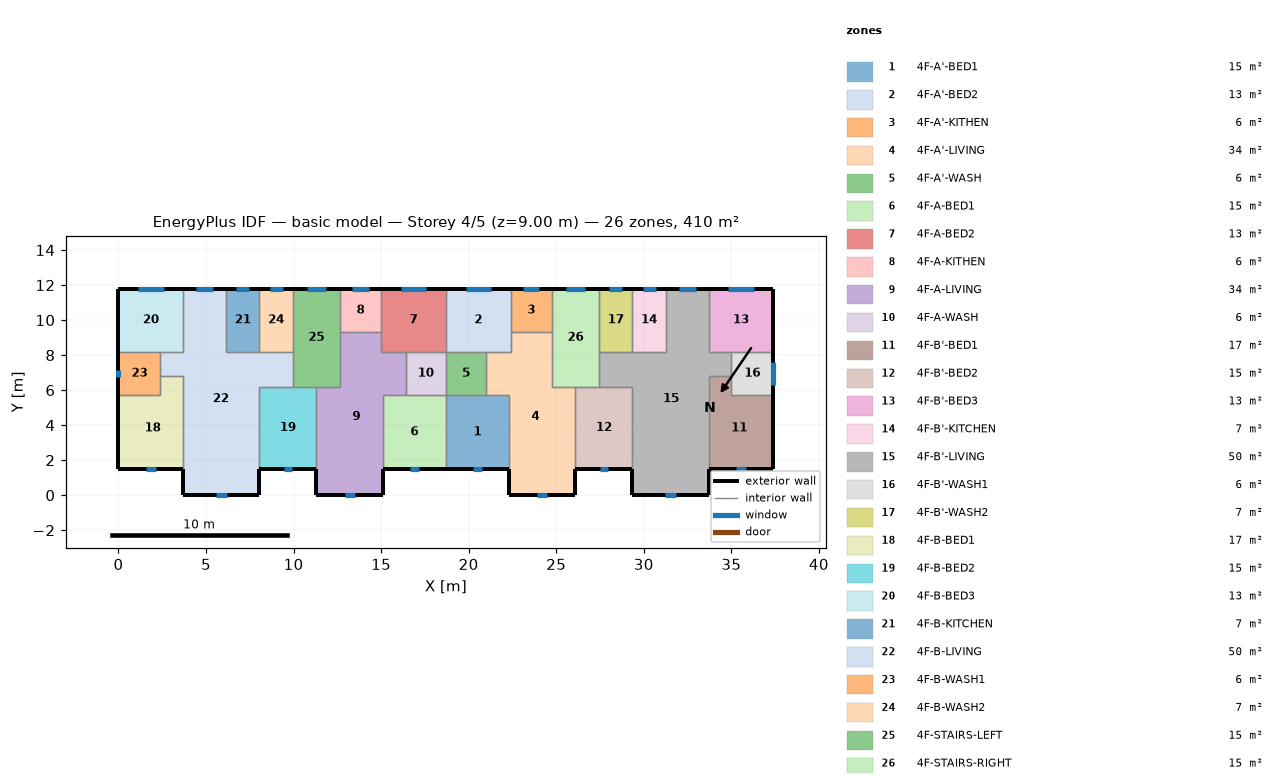
=== STOREY PLAN SPEC (per zone: floor XY polygon, exterior-wall plan segments, windows/doors) ===
zone 1: 4F-A'-BED1  (15.1 m²)
  floor: (18.70, 5.70) (22.30, 5.70) (22.30, 1.50) (18.70, 1.50)
  exterior wall: (18.70, 1.50) – (22.30, 1.50)  [3.6 m]
    window: (20.23, 1.50) – (20.77, 1.50)  [0.8 m²]
  interior walls: 4
zone 2: 4F-A'-BED2  (13.3 m²)
  floor: (18.70, 11.80) (22.40, 11.80) (22.40, 8.20) (18.70, 8.20)
  exterior wall: (22.40, 11.80) – (18.70, 11.80)  [3.7 m]
    window: (21.28, 11.80) – (19.82, 11.80)  [2.2 m²]
  interior walls: 5
zone 3: 4F-A'-KITHEN  (5.9 m²)
  floor: (24.75, 11.80) (24.75, 9.31) (22.40, 9.31) (22.40, 11.80)
  exterior wall: (24.75, 11.80) – (22.40, 11.80)  [2.3 m]
    window: (24.04, 11.80) – (23.11, 11.80)  [1.4 m²]
  interior walls: 3
zone 4: 4F-A'-LIVING  (34.3 m²)
  floor: (22.40, 9.31) (24.75, 9.31) (24.75, 6.20) (26.10, 6.20) (26.10, 0.00) (22.30, 0.00) (22.30, 5.70) (21.00, 5.70) (21.00, 8.20) (22.40, 8.20)
  exterior wall: (22.30, 1.50) – (22.30, 0.00)  [1.5 m]
  exterior wall: (26.10, 0.00) – (26.10, 1.50)  [1.5 m]
  exterior wall: (22.30, 0.00) – (26.10, 0.00)  [3.8 m]
    window: (23.91, 0.00) – (24.49, 0.00)  [0.9 m²]
  interior walls: 9
zone 5: 4F-A'-WASH  (5.7 m²)
  floor: (21.00, 8.20) (21.00, 5.70) (18.70, 5.70) (18.70, 8.20)
  interior walls: 4
zone 6: 4F-A-BED1  (15.1 m²)
  floor: (15.10, 5.70) (18.70, 5.70) (18.70, 1.50) (15.10, 1.50)
  exterior wall: (15.10, 1.50) – (18.70, 1.50)  [3.6 m]
    window: (16.63, 1.50) – (17.17, 1.50)  [0.8 m²]
  interior walls: 4
zone 7: 4F-A-BED2  (13.3 m²)
  floor: (18.70, 11.80) (18.70, 8.20) (15.00, 8.20) (15.00, 11.80)
  exterior wall: (18.70, 11.80) – (15.00, 11.80)  [3.7 m]
    window: (17.58, 11.80) – (16.12, 11.80)  [2.2 m²]
  interior walls: 5
zone 8: 4F-A-KITHEN  (5.9 m²)
  floor: (15.00, 11.80) (15.00, 9.31) (12.65, 9.31) (12.65, 11.80)
  exterior wall: (15.00, 11.80) – (12.65, 11.80)  [2.3 m]
    window: (14.29, 11.80) – (13.36, 11.80)  [1.4 m²]
  interior walls: 3
zone 9: 4F-A-LIVING  (34.3 m²)
  floor: (12.65, 9.31) (15.00, 9.31) (15.00, 8.20) (16.40, 8.20) (16.40, 5.70) (15.10, 5.70) (15.10, 0.00) (11.30, 0.00) (11.30, 6.20) (12.65, 6.20)
  exterior wall: (11.30, 1.50) – (11.30, 0.00)  [1.5 m]
  exterior wall: (15.10, 0.00) – (15.10, 1.50)  [1.5 m]
  exterior wall: (11.30, 0.00) – (15.10, 0.00)  [3.8 m]
    window: (12.91, 0.00) – (13.49, 0.00)  [0.9 m²]
  interior walls: 9
zone 10: 4F-A-WASH  (5.7 m²)
  floor: (18.70, 8.20) (18.70, 5.70) (16.40, 5.70) (16.40, 8.20)
  interior walls: 4
zone 11: 4F-B'-BED1  (17.0 m²)
  floor: (35.00, 6.80) (35.00, 5.70) (37.40, 5.70) (37.40, 1.50) (33.70, 1.50) (33.70, 6.80)
  exterior wall: (33.70, 1.50) – (37.40, 1.50)  [3.7 m]
    window: (35.27, 1.50) – (35.83, 1.50)  [0.8 m²]
  exterior wall: (37.40, 1.50) – (37.40, 5.70)  [4.2 m]
  interior walls: 4
zone 12: 4F-B'-BED2  (15.3 m²)
  floor: (26.10, 6.20) (29.35, 6.20) (29.35, 1.50) (26.10, 1.50)
  exterior wall: (26.10, 1.50) – (29.35, 1.50)  [3.3 m]
    window: (27.48, 1.50) – (27.97, 1.50)  [0.7 m²]
  interior walls: 4
zone 13: 4F-B'-BED3  (13.3 m²)
  floor: (37.40, 11.80) (37.40, 8.20) (33.70, 8.20) (33.70, 11.80)
  exterior wall: (37.40, 8.20) – (37.40, 11.80)  [3.6 m]
  exterior wall: (37.40, 11.80) – (33.70, 11.80)  [3.7 m]
    window: (36.28, 11.80) – (34.82, 11.80)  [2.2 m²]
  interior walls: 3
zone 14: 4F-B'-KITCHEN  (6.8 m²)
  floor: (29.35, 11.80) (31.25, 11.80) (31.25, 8.20) (29.35, 8.20)
  exterior wall: (31.25, 11.80) – (29.35, 11.80)  [1.9 m]
    window: (30.67, 11.80) – (29.93, 11.80)  [1.1 m²]
  interior walls: 3
zone 15: 4F-B'-LIVING  (50.1 m²)
  floor: (31.25, 11.80) (33.70, 11.80) (33.70, 8.20) (35.00, 8.20) (35.00, 6.80) (33.70, 6.80) (33.70, 0.00) (29.35, 0.00) (29.35, 6.20) (27.45, 6.20) (27.45, 8.20) (31.25, 8.20)
  exterior wall: (29.35, 1.50) – (29.35, 0.00)  [1.5 m]
  exterior wall: (33.70, 11.80) – (31.25, 11.80)  [2.5 m]
    window: (32.96, 11.80) – (31.99, 11.80)  [1.4 m²]
  exterior wall: (33.70, 0.00) – (33.70, 1.50)  [1.5 m]
  exterior wall: (29.35, 0.00) – (33.70, 0.00)  [4.4 m]
    window: (31.19, 0.00) – (31.86, 0.00)  [1.0 m²]
  interior walls: 11
zone 16: 4F-B'-WASH1  (6.0 m²)
  floor: (37.40, 8.20) (37.40, 5.70) (35.00, 5.70) (35.00, 8.20)
  exterior wall: (37.40, 5.70) – (37.40, 8.20)  [2.5 m]
    window: (37.40, 6.27) – (37.40, 7.63)  [2.0 m²]
  interior walls: 4
zone 17: 4F-B'-WASH2  (6.8 m²)
  floor: (27.45, 11.80) (29.35, 11.80) (29.35, 8.20) (27.45, 8.20)
  exterior wall: (29.35, 11.80) – (27.45, 11.80)  [1.9 m]
    window: (28.77, 11.80) – (28.03, 11.80)  [1.1 m²]
  interior walls: 3
zone 18: 4F-B-BED1  (17.0 m²)
  floor: (2.40, 6.80) (3.70, 6.80) (3.70, 1.50) (0.00, 1.50) (0.00, 5.70) (2.40, 5.70)
  exterior wall: (0.00, 1.50) – (3.70, 1.50)  [3.7 m]
    window: (1.57, 1.50) – (2.13, 1.50)  [0.8 m²]
  exterior wall: (0.00, 5.70) – (0.00, 1.50)  [4.2 m]
  interior walls: 4
zone 19: 4F-B-BED2  (15.3 m²)
  floor: (8.05, 6.20) (11.30, 6.20) (11.30, 1.50) (8.05, 1.50)
  exterior wall: (8.05, 1.50) – (11.30, 1.50)  [3.3 m]
    window: (9.43, 1.50) – (9.92, 1.50)  [0.7 m²]
  interior walls: 4
zone 20: 4F-B-BED3  (13.3 m²)
  floor: (0.00, 11.80) (3.70, 11.80) (3.70, 8.20) (0.00, 8.20)
  exterior wall: (3.70, 11.80) – (0.00, 11.80)  [3.7 m]
    window: (2.58, 11.80) – (1.12, 11.80)  [2.2 m²]
  exterior wall: (0.00, 11.80) – (0.00, 8.20)  [3.6 m]
  interior walls: 3
zone 21: 4F-B-KITCHEN  (6.8 m²)
  floor: (8.05, 11.80) (8.05, 8.20) (6.15, 8.20) (6.15, 11.80)
  exterior wall: (8.05, 11.80) – (6.15, 11.80)  [1.9 m]
    window: (7.47, 11.80) – (6.73, 11.80)  [1.1 m²]
  interior walls: 3
zone 22: 4F-B-LIVING  (50.1 m²)
  floor: (3.70, 11.80) (6.15, 11.80) (6.15, 8.20) (9.95, 8.20) (9.95, 6.20) (8.05, 6.20) (8.05, 0.00) (3.70, 0.00) (3.70, 6.80) (2.40, 6.80) (2.40, 8.20) (3.70, 8.20)
  exterior wall: (6.15, 11.80) – (3.70, 11.80)  [2.5 m]
    window: (5.41, 11.80) – (4.44, 11.80)  [1.4 m²]
  exterior wall: (8.05, 0.00) – (8.05, 1.50)  [1.5 m]
  exterior wall: (3.70, 0.00) – (8.05, 0.00)  [4.3 m]
    window: (5.54, 0.00) – (6.21, 0.00)  [1.0 m²]
  exterior wall: (3.70, 1.50) – (3.70, 0.00)  [1.5 m]
  interior walls: 11
zone 23: 4F-B-WASH1  (6.0 m²)
  floor: (2.40, 8.20) (2.40, 5.70) (0.00, 5.70) (0.00, 8.20)
  exterior wall: (0.00, 8.20) – (0.00, 5.70)  [2.5 m]
    window: (0.00, 7.16) – (0.00, 6.74)  [0.6 m²]
  interior walls: 4
zone 24: 4F-B-WASH2  (6.8 m²)
  floor: (9.95, 11.80) (9.95, 8.20) (8.05, 8.20) (8.05, 11.80)
  exterior wall: (9.95, 11.80) – (8.05, 11.80)  [1.9 m]
    window: (9.37, 11.80) – (8.63, 11.80)  [1.1 m²]
  interior walls: 3
zone 25: 4F-STAIRS-LEFT  (15.1 m²)
  floor: (9.95, 11.80) (12.65, 11.80) (12.65, 6.20) (9.95, 6.20)
  exterior wall: (12.65, 11.80) – (9.95, 11.80)  [2.7 m]
    window: (11.83, 11.80) – (10.77, 11.80)  [1.6 m²]
  interior walls: 6
zone 26: 4F-STAIRS-RIGHT  (15.1 m²)
  floor: (27.45, 11.80) (27.45, 6.20) (24.75, 6.20) (24.75, 11.80)
  exterior wall: (27.45, 11.80) – (24.75, 11.80)  [2.7 m]
    window: (26.63, 11.80) – (25.57, 11.80)  [1.6 m²]
  interior walls: 6

=== DERIVED (storey summary) ===
Building: basic model
Storey: 4 of 5  (floor level z = 9.00 m)
Storey gross floor area: 409.7 m²
Zones on this storey: 26
  - 4F-A'-BED1: floor 15.1 m²; exterior wall 3.6 m (10.8 m²); 1 window(s) 0.8 m²; WWR 7.6%
  - 4F-A'-BED2: floor 13.3 m²; exterior wall 3.7 m (11.1 m²); 1 window(s) 2.2 m²; WWR 19.6%
  - 4F-A'-KITHEN: floor 5.9 m²; exterior wall 2.3 m (7.0 m²); 1 window(s) 1.4 m²; WWR 19.6%
  - 4F-A'-LIVING: floor 34.3 m²; exterior wall 6.8 m (20.4 m²); 1 window(s) 0.9 m²; WWR 4.2%
  - 4F-A'-WASH: floor 5.7 m²
  - 4F-A-BED1: floor 15.1 m²; exterior wall 3.6 m (10.8 m²); 1 window(s) 0.8 m²; WWR 7.6%
  - 4F-A-BED2: floor 13.3 m²; exterior wall 3.7 m (11.1 m²); 1 window(s) 2.2 m²; WWR 19.6%
  - 4F-A-KITHEN: floor 5.9 m²; exterior wall 2.3 m (7.0 m²); 1 window(s) 1.4 m²; WWR 19.6%
  - 4F-A-LIVING: floor 34.3 m²; exterior wall 6.8 m (20.4 m²); 1 window(s) 0.9 m²; WWR 4.2%
  - 4F-A-WASH: floor 5.7 m²
  - 4F-B'-BED1: floor 17.0 m²; exterior wall 7.9 m (23.7 m²); 1 window(s) 0.8 m²; WWR 3.6%
  - 4F-B'-BED2: floor 15.3 m²; exterior wall 3.3 m (9.8 m²); 1 window(s) 0.7 m²; WWR 7.6%
  - 4F-B'-BED3: floor 13.3 m²; exterior wall 7.3 m (21.9 m²); 1 window(s) 2.2 m²; WWR 9.9%
  - 4F-B'-KITCHEN: floor 6.8 m²; exterior wall 1.9 m (5.7 m²); 1 window(s) 1.1 m²; WWR 19.6%
  - 4F-B'-LIVING: floor 50.1 m²; exterior wall 9.8 m (29.4 m²); 2 window(s) 2.4 m²; WWR 8.3%
  - 4F-B'-WASH1: floor 6.0 m²; exterior wall 2.5 m (7.5 m²); 1 window(s) 2.0 m²; WWR 27.1%
  - 4F-B'-WASH2: floor 6.8 m²; exterior wall 1.9 m (5.7 m²); 1 window(s) 1.1 m²; WWR 19.6%
  - 4F-B-BED1: floor 17.0 m²; exterior wall 7.9 m (23.7 m²); 1 window(s) 0.8 m²; WWR 3.6%
  - 4F-B-BED2: floor 15.3 m²; exterior wall 3.3 m (9.8 m²); 1 window(s) 0.7 m²; WWR 7.6%
  - 4F-B-BED3: floor 13.3 m²; exterior wall 7.3 m (21.9 m²); 1 window(s) 2.2 m²; WWR 9.9%
  - 4F-B-KITCHEN: floor 6.8 m²; exterior wall 1.9 m (5.7 m²); 1 window(s) 1.1 m²; WWR 19.6%
  - 4F-B-LIVING: floor 50.1 m²; exterior wall 9.8 m (29.4 m²); 2 window(s) 2.4 m²; WWR 8.3%
  - 4F-B-WASH1: floor 6.0 m²; exterior wall 2.5 m (7.5 m²); 1 window(s) 0.6 m²; WWR 8.6%
  - 4F-B-WASH2: floor 6.8 m²; exterior wall 1.9 m (5.7 m²); 1 window(s) 1.1 m²; WWR 19.6%
  - 4F-STAIRS-LEFT: floor 15.1 m²; exterior wall 2.7 m (8.1 m²); 1 window(s) 1.6 m²; WWR 19.6%
  - 4F-STAIRS-RIGHT: floor 15.1 m²; exterior wall 2.7 m (8.1 m²); 1 window(s) 1.6 m²; WWR 19.6%
Zone adjacency (shared interzone walls):
  - 4F-A'-BED1 ↔ 4F-A'-LIVING
  - 4F-A'-BED1 ↔ 4F-A'-WASH
  - 4F-A'-BED1 ↔ 4F-A-BED1
  - 4F-A'-BED2 ↔ 4F-A'-KITHEN
  - 4F-A'-BED2 ↔ 4F-A'-LIVING
  - 4F-A'-BED2 ↔ 4F-A'-WASH
  - 4F-A'-BED2 ↔ 4F-A-BED2
  - 4F-A'-KITHEN ↔ 4F-A'-LIVING
  - 4F-A'-KITHEN ↔ 4F-STAIRS-RIGHT
  - 4F-A'-LIVING ↔ 4F-A'-WASH
  - 4F-A'-LIVING ↔ 4F-B'-BED2
  - 4F-A'-LIVING ↔ 4F-STAIRS-RIGHT
  - 4F-A'-WASH ↔ 4F-A-WASH
  - 4F-A-BED1 ↔ 4F-A-LIVING
  - 4F-A-BED1 ↔ 4F-A-WASH
  - 4F-A-BED2 ↔ 4F-A-KITHEN
  - 4F-A-BED2 ↔ 4F-A-LIVING
  - 4F-A-BED2 ↔ 4F-A-WASH
  - 4F-A-KITHEN ↔ 4F-A-LIVING
  - 4F-A-KITHEN ↔ 4F-STAIRS-LEFT
  - 4F-A-LIVING ↔ 4F-A-WASH
  - 4F-A-LIVING ↔ 4F-B-BED2
  - 4F-A-LIVING ↔ 4F-STAIRS-LEFT
  - 4F-B'-BED1 ↔ 4F-B'-LIVING
  - 4F-B'-BED1 ↔ 4F-B'-WASH1
  - 4F-B'-BED2 ↔ 4F-B'-LIVING
  - 4F-B'-BED2 ↔ 4F-STAIRS-RIGHT
  - 4F-B'-BED3 ↔ 4F-B'-LIVING
  - 4F-B'-BED3 ↔ 4F-B'-WASH1
  - 4F-B'-KITCHEN ↔ 4F-B'-LIVING
  - 4F-B'-KITCHEN ↔ 4F-B'-WASH2
  - 4F-B'-LIVING ↔ 4F-B'-WASH1
  - 4F-B'-LIVING ↔ 4F-B'-WASH2
  - 4F-B'-LIVING ↔ 4F-STAIRS-RIGHT
  - 4F-B'-WASH2 ↔ 4F-STAIRS-RIGHT
  - 4F-B-BED1 ↔ 4F-B-LIVING
  - 4F-B-BED1 ↔ 4F-B-WASH1
  - 4F-B-BED2 ↔ 4F-B-LIVING
  - 4F-B-BED2 ↔ 4F-STAIRS-LEFT
  - 4F-B-BED3 ↔ 4F-B-LIVING
  - 4F-B-BED3 ↔ 4F-B-WASH1
  - 4F-B-KITCHEN ↔ 4F-B-LIVING
  - 4F-B-KITCHEN ↔ 4F-B-WASH2
  - 4F-B-LIVING ↔ 4F-B-WASH1
  - 4F-B-LIVING ↔ 4F-B-WASH2
  - 4F-B-LIVING ↔ 4F-STAIRS-LEFT
  - 4F-B-WASH2 ↔ 4F-STAIRS-LEFT